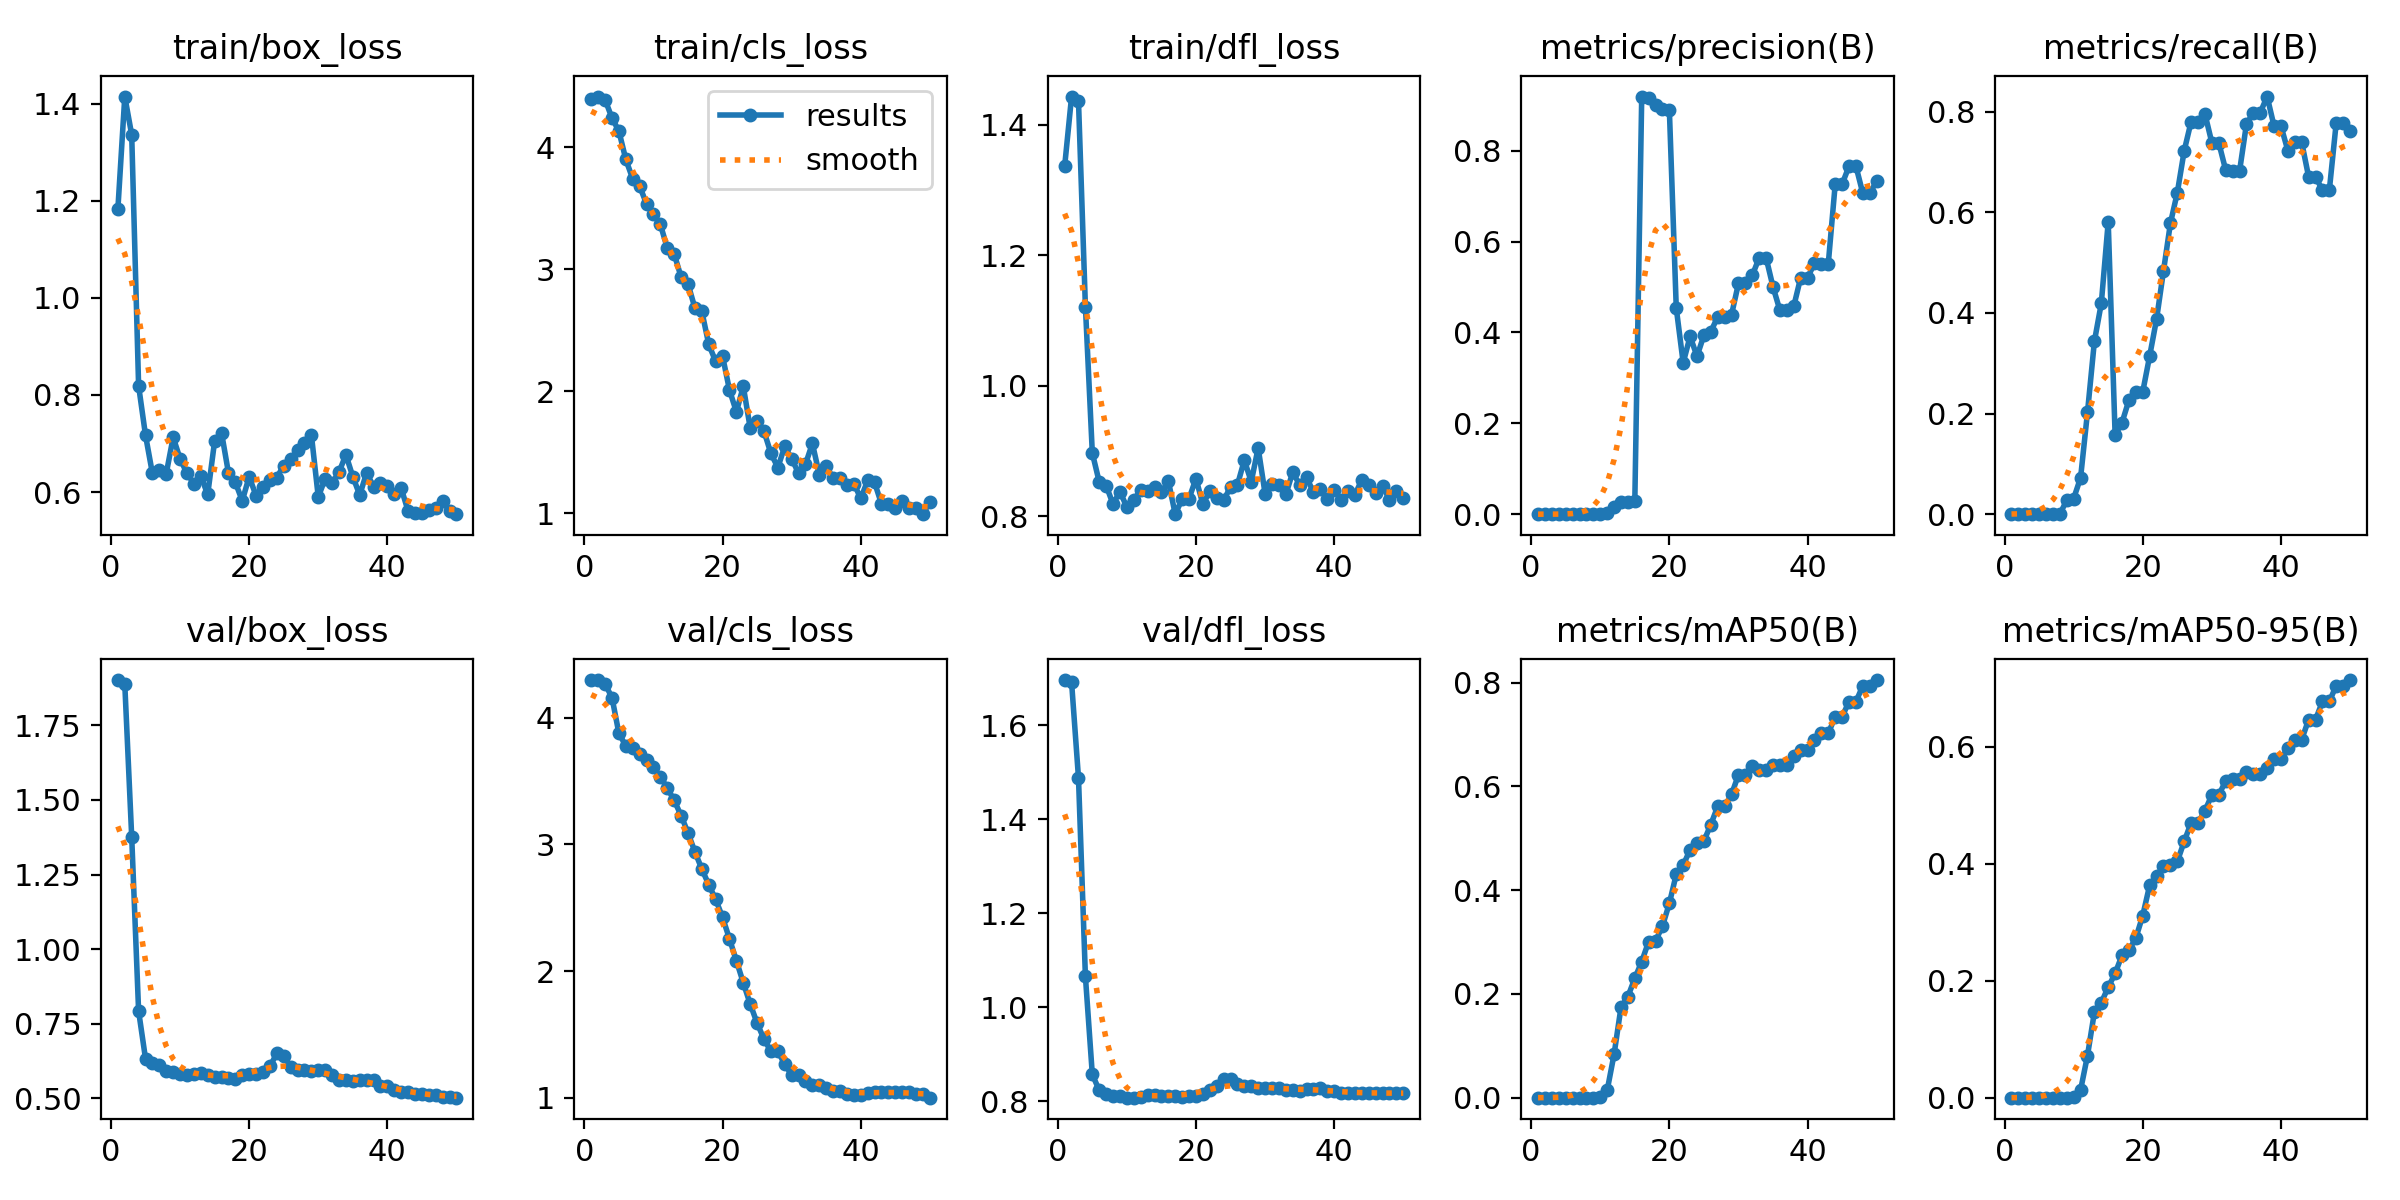

Data behind this chart, as committed beside it:
epoch, time, train/box_loss, train/cls_loss, train/dfl_loss, metrics/precision(B), metrics/recall(B), metrics/mAP50(B), metrics/mAP50-95(B), val/box_loss, val/cls_loss, val/dfl_loss, lr/pg0, lr/pg1, lr/pg2
1, 1.178, 1.183, 4.393, 1.337, 0, 0, 0, 0, 1.902, 4.296, 1.696, 1.25e-05, 1.25e-05, 1.25e-05
2, 1.905, 1.415, 4.413, 1.443, 0, 0, 0, 0, 1.888, 4.295, 1.691, 3.67575e-05, 3.67575e-05, 3.67575e-05
3, 2.536, 1.336, 4.387, 1.436, 0, 0, 0, 0, 1.377, 4.265, 1.488, 6.0025e-05, 6.0025e-05, 6.0025e-05
4, 3.224, 0.8188, 4.237, 1.122, 0, 0, 0, 0, 0.7925, 4.158, 1.066, 8.23025e-05, 8.23025e-05, 8.23025e-05
5, 3.889, 0.7169, 4.13, 0.8972, 0, 0, 0, 0, 0.6329, 3.875, 0.8572, 0.0001036, 0.0001036, 0.0001036
6, 4.55, 0.6382, 3.898, 0.8529, 0, 0, 0, 0, 0.6174, 3.777, 0.8236, 0.0001239, 0.0001239, 0.0001239
7, 5.215, 0.6456, 3.739, 0.8474, 0, 0, 0, 0, 0.6118, 3.761, 0.8165, 0.0001432, 0.0001432, 0.0001432
8, 5.961, 0.6379, 3.679, 0.819, 0, 0, 0, 0, 0.5901, 3.709, 0.811, 0.0001615, 0.0001615, 0.0001615
9, 6.655, 0.7127, 3.534, 0.8383, 0.00011, 0.02778, 0.00012, 2e-05, 0.5887, 3.667, 0.8108, 0.0001788, 0.0001788, 0.0001788
10, 7.304, 0.6685, 3.45, 0.8141, 0.00044, 0.03111, 0.00078, 0.00074, 0.581, 3.606, 0.8081, 0.0001952, 0.0001952, 0.0001952
11, 7.954, 0.6384, 3.367, 0.8254, 0.00202, 0.07222, 0.01402, 0.01301, 0.5783, 3.533, 0.8079, 0.0002105, 0.0002105, 0.0002105
12, 8.606, 0.6174, 3.172, 0.8405, 0.0162, 0.2022, 0.0837, 0.07185, 0.5827, 3.445, 0.8102, 0.0002249, 0.0002249, 0.0002249
13, 9.271, 0.6331, 3.124, 0.8386, 0.02684, 0.3433, 0.1742, 0.1463, 0.5838, 3.346, 0.8136, 0.0002382, 0.0002382, 0.0002382
14, 9.907, 0.5949, 2.935, 0.8444, 0.02641, 0.4189, 0.1948, 0.1624, 0.5772, 3.227, 0.8131, 0.0002506, 0.0002506, 0.0002506
15, 10.53, 0.7047, 2.879, 0.8368, 0.02855, 0.5806, 0.2301, 0.189, 0.5713, 3.09, 0.812, 0.000262, 0.000262, 0.000262
16, 11.17, 0.7223, 2.681, 0.8544, 0.9194, 0.1567, 0.2622, 0.2124, 0.5715, 2.941, 0.8125, 0.0002724, 0.0002724, 0.0002724
17, 11.84, 0.6397, 2.655, 0.8035, 0.9173, 0.1821, 0.3009, 0.2437, 0.5677, 2.805, 0.8119, 0.0002818, 0.0002818, 0.0002818
18, 12.48, 0.6199, 2.384, 0.8267, 0.9016, 0.2267, 0.302, 0.2521, 0.5639, 2.682, 0.8095, 0.0002902, 0.0002902, 0.0002902
19, 13.1, 0.5819, 2.244, 0.8275, 0.8924, 0.2433, 0.3306, 0.273, 0.5768, 2.566, 0.8106, 0.0002977, 0.0002977, 0.0002977
20, 13.74, 0.6315, 2.287, 0.8579, 0.8896, 0.2433, 0.3746, 0.3114, 0.5811, 2.423, 0.8106, 0.0003041, 0.0003041, 0.0003041
21, 14.37, 0.5924, 2.01, 0.8187, 0.4534, 0.3144, 0.4306, 0.3634, 0.5808, 2.254, 0.8151, 0.0003096, 0.0003096, 0.0003096
22, 15.08, 0.6106, 1.831, 0.8387, 0.3332, 0.3877, 0.4483, 0.3785, 0.5895, 2.082, 0.8233, 0.000314, 0.000314, 0.000314
23, 15.77, 0.6241, 2.039, 0.8283, 0.3915, 0.4833, 0.4778, 0.3962, 0.6069, 1.907, 0.8325, 0.0003175, 0.0003175, 0.0003175
24, 16.47, 0.6298, 1.699, 0.8249, 0.3477, 0.5778, 0.4912, 0.3973, 0.6502, 1.74, 0.8469, 0.00032, 0.00032, 0.00032
25, 17.14, 0.6545, 1.754, 0.8448, 0.3938, 0.6389, 0.4947, 0.4039, 0.6421, 1.589, 0.8466, 0.0003214, 0.0003214, 0.0003214
26, 17.82, 0.667, 1.672, 0.8483, 0.4019, 0.7222, 0.5264, 0.4382, 0.6043, 1.462, 0.8369, 0.0003219, 0.0003219, 0.0003219
27, 18.47, 0.6858, 1.49, 0.8862, 0.4345, 0.7801, 0.5616, 0.4702, 0.5952, 1.367, 0.8329, 0.0003214, 0.0003214, 0.0003214
28, 19.12, 0.7016, 1.375, 0.8533, 0.4345, 0.7801, 0.5616, 0.4702, 0.5952, 1.367, 0.8329, 0.00032, 0.00032, 0.00032
29, 19.76, 0.7184, 1.548, 0.905, 0.4392, 0.7952, 0.5846, 0.4904, 0.5909, 1.265, 0.8293, 0.0003175, 0.0003175, 0.0003175
30, 20.45, 0.5898, 1.447, 0.8351, 0.5081, 0.7378, 0.6222, 0.5178, 0.5946, 1.18, 0.8286, 0.000314, 0.000314, 0.000314
31, 21.15, 0.6274, 1.329, 0.8498, 0.5081, 0.7378, 0.6222, 0.5178, 0.5946, 1.18, 0.8286, 0.0003096, 0.0003096, 0.0003096
32, 21.84, 0.6182, 1.402, 0.848, 0.5259, 0.6837, 0.6395, 0.5413, 0.5776, 1.135, 0.828, 0.0003041, 0.0003041, 0.0003041
33, 22.54, 0.6411, 1.572, 0.8338, 0.5644, 0.6811, 0.6306, 0.5441, 0.5625, 1.1, 0.8243, 0.0002977, 0.0002977, 0.0002977
34, 23.18, 0.6767, 1.318, 0.8675, 0.5644, 0.6811, 0.6306, 0.5441, 0.5625, 1.1, 0.8243, 0.0002903, 0.0002903, 0.0002903
35, 23.89, 0.6316, 1.39, 0.8488, 0.5003, 0.7745, 0.6411, 0.5569, 0.5576, 1.074, 0.8228, 0.0002819, 0.0002819, 0.0002819
36, 24.57, 0.5938, 1.286, 0.8602, 0.4486, 0.7978, 0.6405, 0.5532, 0.5623, 1.055, 0.827, 0.0002725, 0.0002725, 0.0002725
37, 25.24, 0.6396, 1.288, 0.837, 0.4486, 0.7978, 0.6405, 0.5532, 0.5623, 1.055, 0.827, 0.0002621, 0.0002621, 0.0002621
38, 25.91, 0.6112, 1.231, 0.8424, 0.4576, 0.8297, 0.659, 0.563, 0.5619, 1.029, 0.8289, 0.0002507, 0.0002507, 0.0002507
39, 26.61, 0.6192, 1.243, 0.8262, 0.5206, 0.771, 0.6694, 0.5785, 0.5398, 1.019, 0.8221, 0.0002383, 0.0002383, 0.0002383
40, 27.25, 0.6114, 1.122, 0.8409, 0.5206, 0.771, 0.6694, 0.5785, 0.5398, 1.019, 0.8221, 0.000225, 0.000225, 0.000225
41, 28.36, 0.5956, 1.269, 0.8257, 0.5524, 0.7222, 0.6885, 0.5986, 0.5281, 1.035, 0.8182, 0.0002106, 0.0002106, 0.0002106
42, 29.09, 0.6078, 1.253, 0.8395, 0.5519, 0.7389, 0.7023, 0.6122, 0.5227, 1.049, 0.8176, 0.0001953, 0.0001953, 0.0001953
43, 29.73, 0.5607, 1.076, 0.833, 0.5519, 0.7389, 0.7023, 0.6122, 0.5227, 1.049, 0.8176, 0.0001789, 0.0001789, 0.0001789
44, 30.4, 0.5573, 1.076, 0.8564, 0.7264, 0.6703, 0.7344, 0.6462, 0.5154, 1.047, 0.8177, 0.0001616, 0.0001616, 0.0001616
45, 31.09, 0.5562, 1.04, 0.8484, 0.7264, 0.6703, 0.7344, 0.6462, 0.5154, 1.047, 0.8177, 0.0001433, 0.0001433, 0.0001433
46, 31.76, 0.5619, 1.1, 0.8359, 0.7662, 0.6438, 0.7632, 0.6774, 0.51, 1.049, 0.8182, 0.000124, 0.000124, 0.000124
47, 32.36, 0.5666, 1.041, 0.8466, 0.7662, 0.6438, 0.7632, 0.6774, 0.51, 1.049, 0.8182, 0.0001037, 0.0001037, 0.0001037
48, 33.06, 0.5808, 1.046, 0.8258, 0.7061, 0.7781, 0.794, 0.7046, 0.505, 1.034, 0.8174, 8.24125e-05, 8.24125e-05, 8.24125e-05
49, 33.69, 0.5605, 0.9931, 0.8391, 0.7061, 0.7781, 0.794, 0.7046, 0.505, 1.034, 0.8174, 6.014e-05, 6.014e-05, 6.014e-05
50, 34.33, 0.5543, 1.095, 0.829, 0.7334, 0.7609, 0.8049, 0.7141, 0.5022, 1.001, 0.817, 3.68775e-05, 3.68775e-05, 3.68775e-05
